Photos from the image-classification dataset "dataset_processed" in the GitHub repository snehadpatel/Local-Vegetable-Variety-Classifier. Its 5 classes are: green chilli Marcha, ladies finger, pointed gourd, ivy gourd, peas.

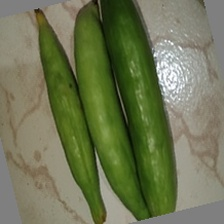
Label: ivy gourd

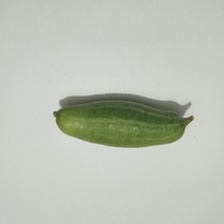
Label: pointed gourd

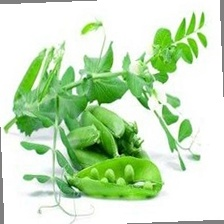
Label: peas

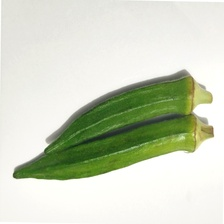
Label: ladies finger

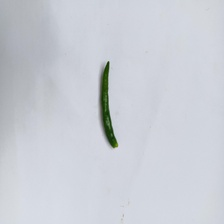
Label: green chilli Marcha

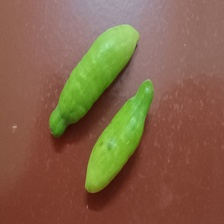
Label: ivy gourd
